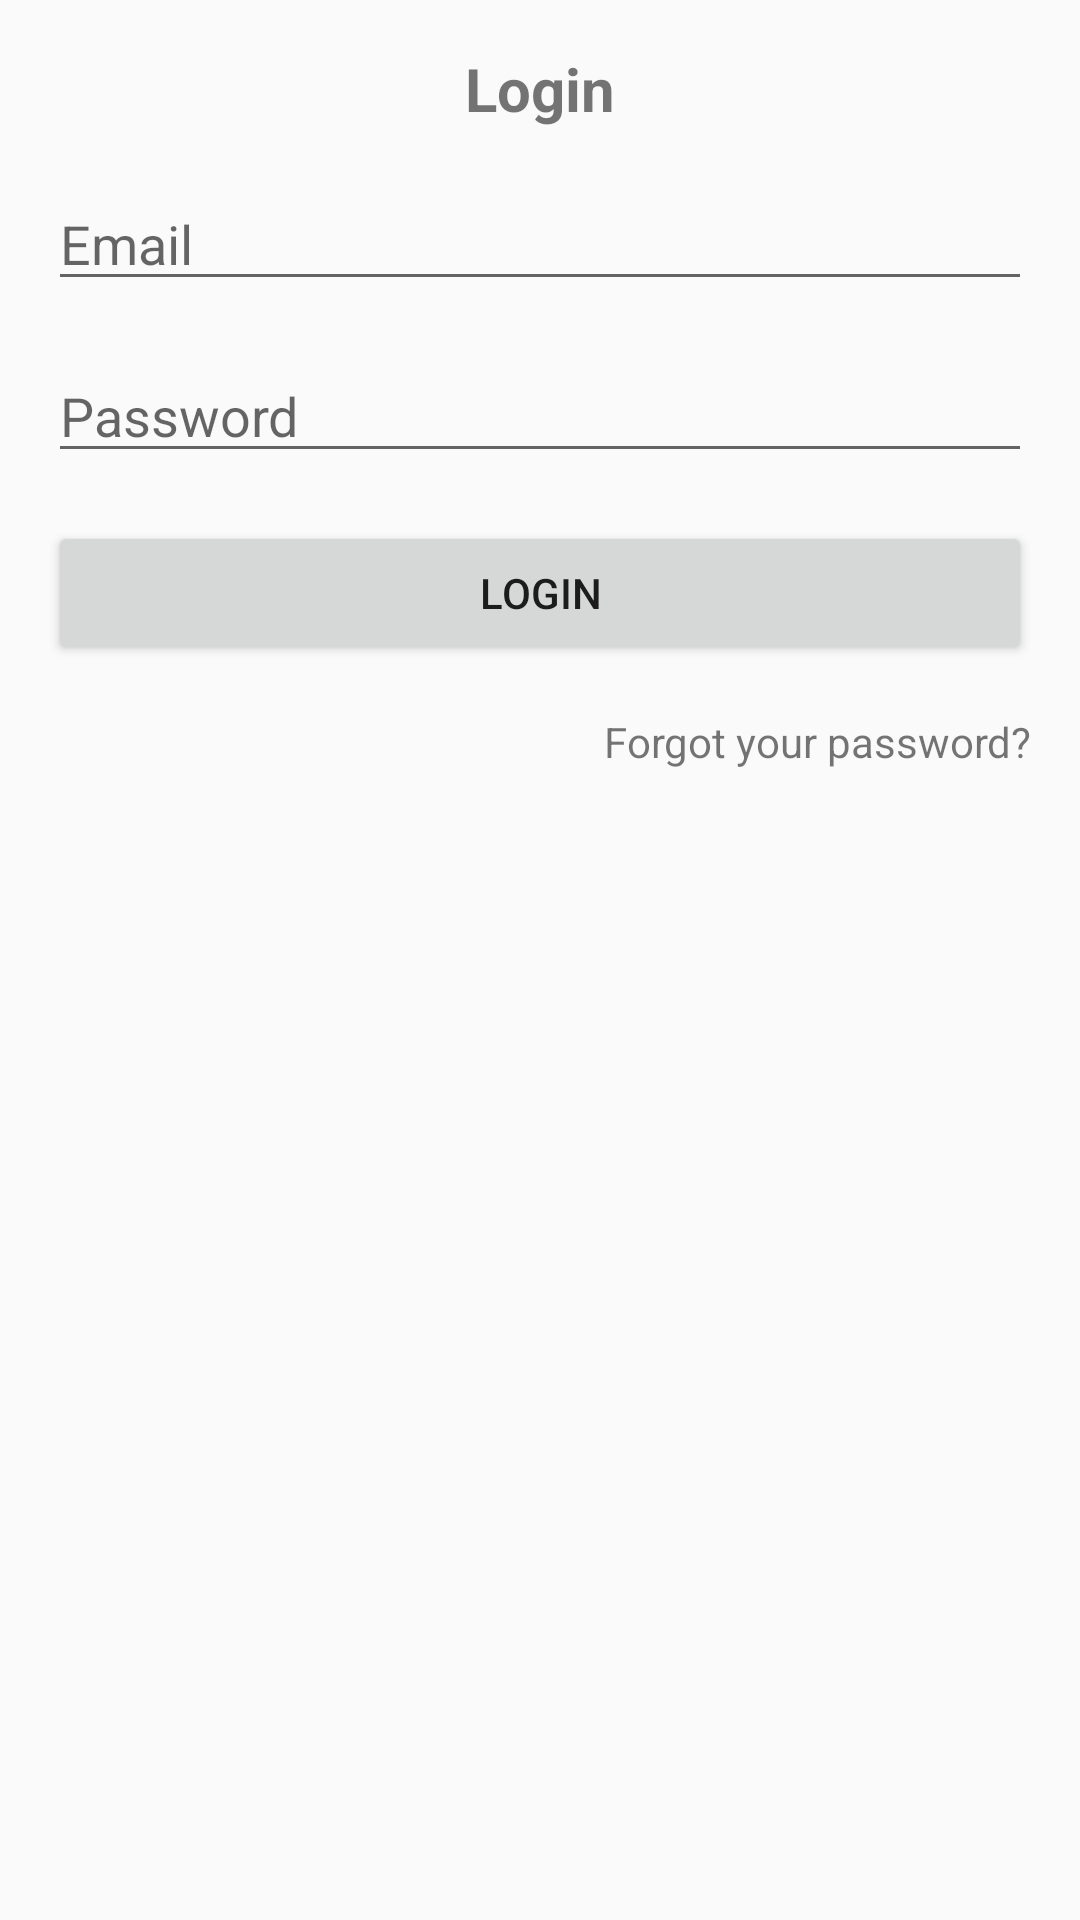

Reconstruct the res/layout file that produces this screen, plus the resources it refers to.
<!-- AndroidManifest.xml: application theme AppTheme -->
<!-- res/layout/activity_login.xml -->
<?xml version="1.0" encoding="utf-8"?>
<LinearLayout xmlns:android="http://schemas.android.com/apk/res/android"
    xmlns:app="http://schemas.android.com/apk/res-auto"
    xmlns:tools="http://schemas.android.com/tools"
    android:layout_width="match_parent"
    android:layout_height="match_parent"
    android:orientation="vertical"
    tools:context=".LoginActivity">

    <LinearLayout
        android:layout_width="match_parent"
        android:layout_height="wrap_content"
        android:orientation="vertical"
        android:padding="16dp">

        <TextView
            android:layout_width="match_parent"
            android:layout_height="wrap_content"
            android:text="Login"
            android:textAlignment="center"
            android:textSize="20sp"
            android:textStyle="bold" />

        <EditText
            android:id="@+id/email"
            android:layout_width="match_parent"
            android:layout_height="wrap_content"
            android:layout_marginTop="16dp"
            android:hint="Email" />

        <EditText
            android:id="@+id/pass"
            android:layout_width="match_parent"
            android:layout_height="wrap_content"
            android:layout_marginTop="16dp"
            android:hint="Password" />

        <Button
            android:id="@+id/btn"
            android:layout_width="match_parent"
            android:layout_height="wrap_content"
            android:layout_marginTop="16dp"
            android:text="Login" />

        <TextView
            android:id="@+id/forgot_pass"
            android:layout_width="wrap_content"
            android:layout_height="wrap_content"
            android:layout_gravity="end"
            android:layout_marginTop="16dp"
            android:text="Forgot your password?" />
    </LinearLayout>
</LinearLayout>
<!-- resources referenced by this layout -->
<resources>
  <style name="AppTheme" parent="Theme.AppCompat.Light.DarkActionBar">
          
          <item name="colorPrimary">@color/colorPrimaryDark</item>
          <item name="colorPrimaryDark">@color/colorPrimaryDark</item>
          <item name="colorAccent">@color/colorAccent</item>
      </style>
  <color name="colorPrimaryDark">#EE008F</color>
  <color name="colorAccent">#03DAC5</color>
</resources>
